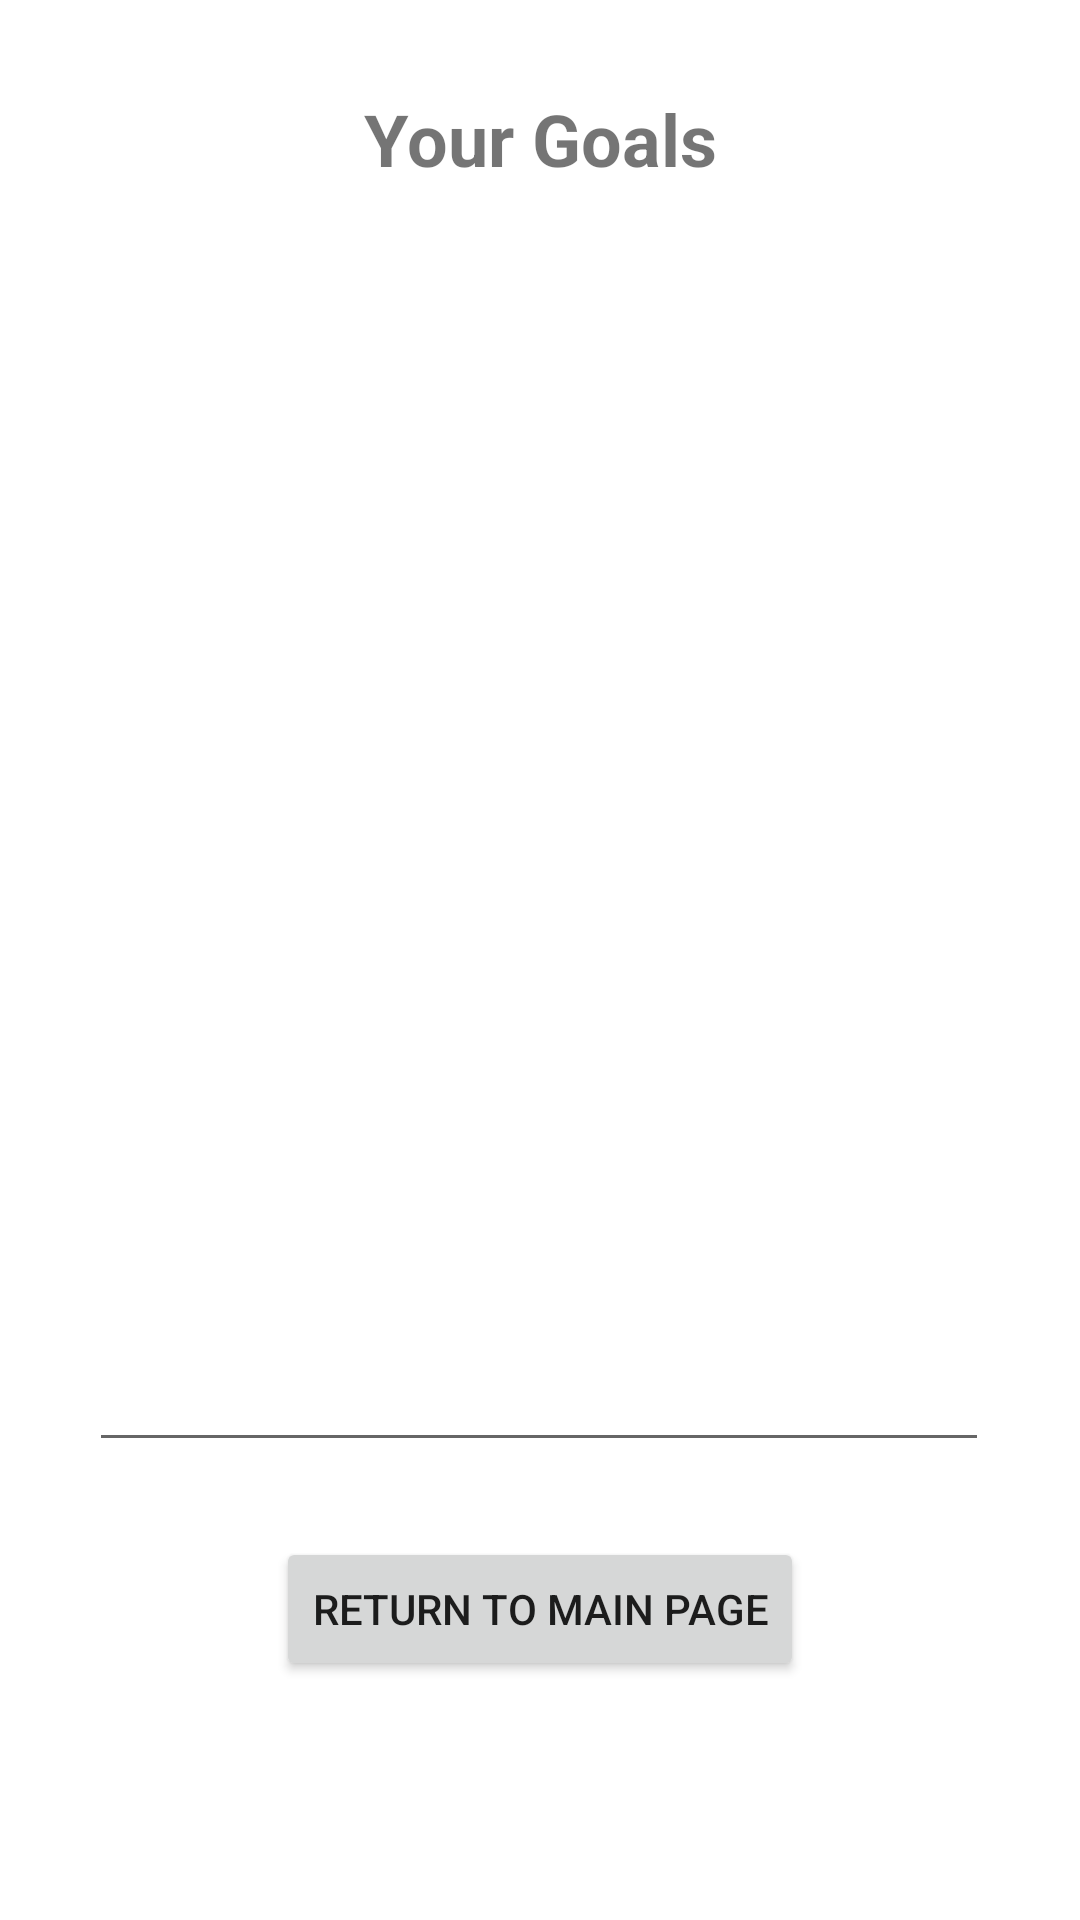

The Android layout XML behind this screen, and the referenced resources:
<!-- AndroidManifest.xml: application theme Theme.Pergody -->
<!-- res/layout/goal_list.xml -->
<?xml version="1.0" encoding="utf-8"?>
<androidx.constraintlayout.widget.ConstraintLayout
    xmlns:android="http://schemas.android.com/apk/res/android"
    xmlns:app="http://schemas.android.com/apk/res-auto"
    xmlns:tools="http://schemas.android.com/tools"
    android:layout_width="match_parent"
    android:layout_height="match_parent">

    <EditText
        android:id="@+id/editTextTextMultiLine"
        android:layout_width="300dp"
        android:layout_height="400dp"
        android:layout_marginTop="25dp"
        android:ems="10"
        android:gravity="start|top"
        android:inputType="textMultiLine"
        app:layout_constraintEnd_toEndOf="parent"
        app:layout_constraintHorizontal_bias="0.495"
        app:layout_constraintStart_toStartOf="parent"
        app:layout_constraintTop_toBottomOf="@+id/viewGoalTitleBlock" />

    <TextView
        android:id="@+id/viewGoalTitleBlock"
        android:layout_width="wrap_content"
        android:layout_height="wrap_content"
        android:layout_marginTop="30dp"
        android:text="Your Goals"
        android:textSize="24sp"
        android:textStyle="bold"
        app:layout_constraintEnd_toEndOf="parent"
        app:layout_constraintStart_toStartOf="parent"
        app:layout_constraintTop_toTopOf="parent" />

    <Button
        android:id="@+id/ReturnToMain"
        android:layout_width="wrap_content"
        android:layout_height="wrap_content"
        android:layout_marginTop="25dp"
        android:onClick="Create"
        android:text="Return To Main Page"
        app:layout_constraintEnd_toEndOf="parent"
        app:layout_constraintStart_toStartOf="parent"
        app:layout_constraintTop_toBottomOf="@+id/editTextTextMultiLine" />
</androidx.constraintlayout.widget.ConstraintLayout>
<!-- resources referenced by this layout -->
<resources>
  <style name="Theme.Pergody" parent="Theme.MaterialComponents.DayNight.DarkActionBar">
          
          <item name="colorPrimary">@color/purple_500</item>
          <item name="colorPrimaryVariant">@color/purple_700</item>
          <item name="colorOnPrimary">@color/white</item>
          
          <item name="colorSecondary">@color/teal_200</item>
          <item name="colorSecondaryVariant">@color/teal_700</item>
          <item name="colorOnSecondary">@color/black</item>
          
          <item name="android:statusBarColor" tools:targetApi="l">?attr/colorPrimaryVariant</item>
          
      </style>
  <!-- not gathered from this repository: default colours our renderer supplied (Android Studio template values) -->
  <color name="purple_500">#FF6200EE</color>
  <color name="purple_700">#FF3700B3</color>
  <color name="teal_200">#FF03DAC5</color>
  <color name="teal_700">#FF018786</color>
  <color name="black">#FF000000</color>
  <color name="white">#FFFFFFFF</color>
</resources>
